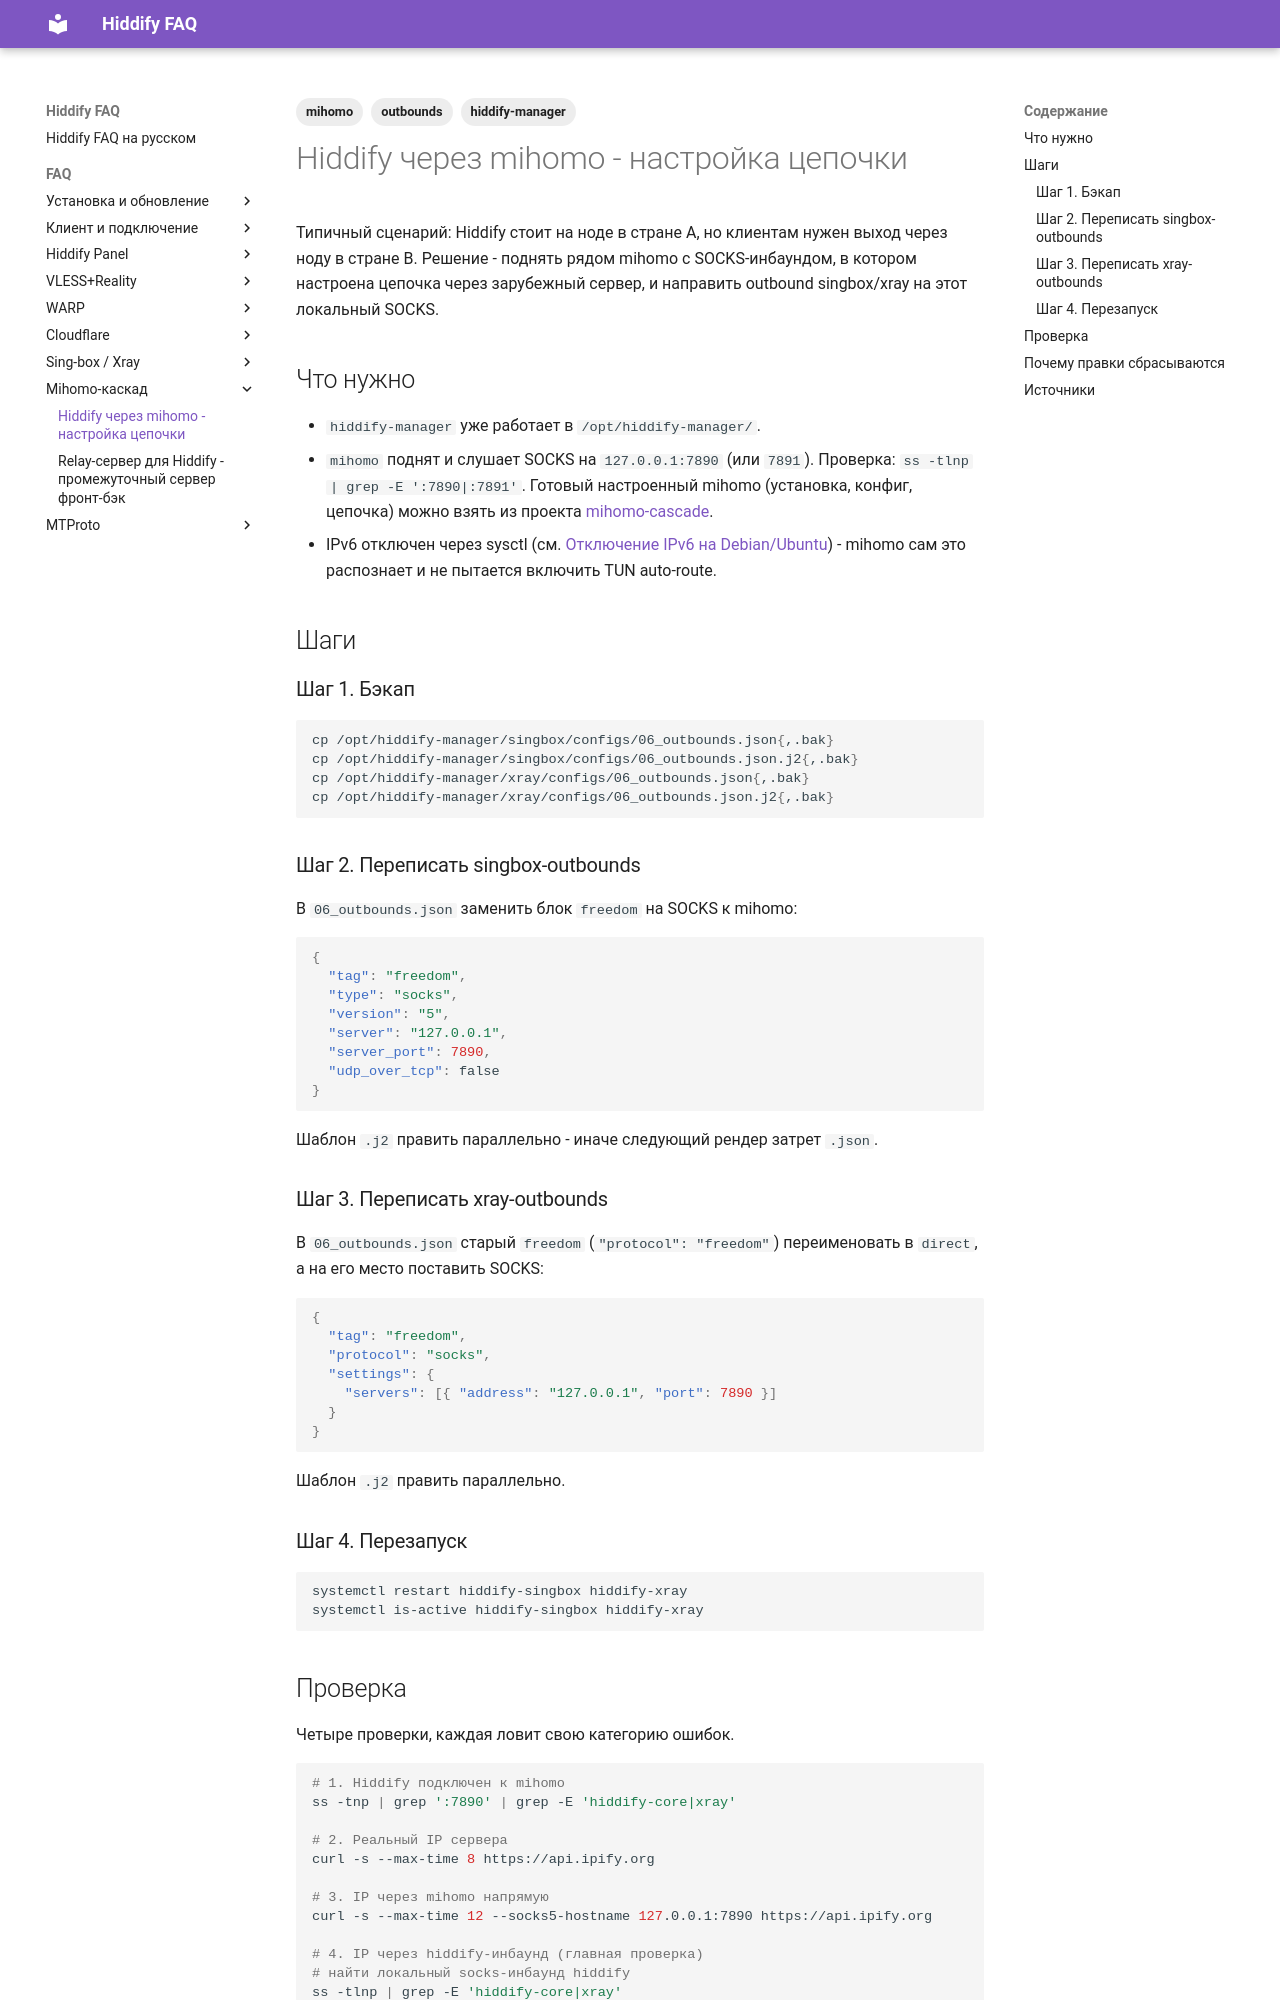

repository: dewil/hiddify-faq · page: faq/mihomo/hiddify-via-mihomo/index.html · generator: mkdocs

---
title: Hiddify через mihomo - настройка цепочки
description: Как направить исходящий трафик hiddify-singbox и hiddify-xray через локальный mihomo SOCKS и проверить, что цепочка работает.
tags:
  - mihomo
  - outbounds
  - hiddify-manager
---

# Hiddify через mihomo - настройка цепочки

Типичный сценарий: Hiddify стоит на ноде в стране A, но клиентам нужен выход через ноду в стране B. Решение - поднять рядом mihomo с SOCKS-инбаундом, в котором настроена цепочка через зарубежный сервер, и направить outbound singbox/xray на этот локальный SOCKS.

## Что нужно

- `hiddify-manager` уже работает в `/opt/hiddify-manager/`.
- `mihomo` поднят и слушает SOCKS на `127.0.0.1:7890` (или `7891`). Проверка: `ss -tlnp | grep -E ':7890|:7891'`. Готовый настроенный mihomo (установка, конфиг, цепочка) можно взять из проекта [mihomo-cascade](https://github.com/dewil/mihomo-cascade).
- IPv6 отключен через sysctl (см. [Отключение IPv6 на Debian/Ubuntu](../install/disable-ipv6-debian.md)) - mihomo сам это распознает и не пытается включить TUN auto-route.

## Шаги

### Шаг 1. Бэкап

```bash
cp /opt/hiddify-manager/singbox/configs/06_outbounds.json{,.bak}
cp /opt/hiddify-manager/singbox/configs/06_outbounds.json.j2{,.bak}
cp /opt/hiddify-manager/xray/configs/06_outbounds.json{,.bak}
cp /opt/hiddify-manager/xray/configs/06_outbounds.json.j2{,.bak}
```

### Шаг 2. Переписать singbox-outbounds

В `06_outbounds.json` заменить блок `freedom` на SOCKS к mihomo:

```json
{
  "tag": "freedom",
  "type": "socks",
  "version": "5",
  "server": "127.0.0.1",
  "server_port": 7890,
  "udp_over_tcp": false
}
```

Шаблон `.j2` править параллельно - иначе следующий рендер затрет `.json`.

### Шаг 3. Переписать xray-outbounds

В `06_outbounds.json` старый `freedom` (`"protocol": "freedom"`) переименовать в `direct`, а на его место поставить SOCKS:

```json
{
  "tag": "freedom",
  "protocol": "socks",
  "settings": {
    "servers": [{ "address": "127.0.0.1", "port": 7890 }]
  }
}
```

Шаблон `.j2` править параллельно.

### Шаг 4. Перезапуск

```bash
systemctl restart hiddify-singbox hiddify-xray
systemctl is-active hiddify-singbox hiddify-xray
```

## Проверка

Четыре проверки, каждая ловит свою категорию ошибок.

```bash
# 1. Hiddify подключен к mihomo
ss -tnp | grep ':7890' | grep -E 'hiddify-core|xray'

# 2. Реальный IP сервера
curl -s --max-time 8 https://api.ipify.org

# 3. IP через mihomo напрямую
curl -s --max-time 12 --socks5-hostname 127.0.0.1:7890 https://api.ipify.org

# 4. IP через hiddify-инбаунд (главная проверка)
# найти локальный socks-инбаунд hiddify
ss -tlnp | grep -E 'hiddify-core|xray'
# дальше курлить через него
curl -s --max-time 12 --socks5-hostname 127.0.0.1:<port> https://api.ipify.org
```

Ожидание: IP из шага 4 совпадает с IP из шага 3 (это exit mihomo) и НЕ совпадает с шагом 2 (реальный IP сервера).

Чтобы убедиться, что exit-IP цепочки действительно в нужной стране, пробейте его по гео - см. [Как проверить, из какой страны реально выходит нода](../install/verify-node-exit-geo.md).
